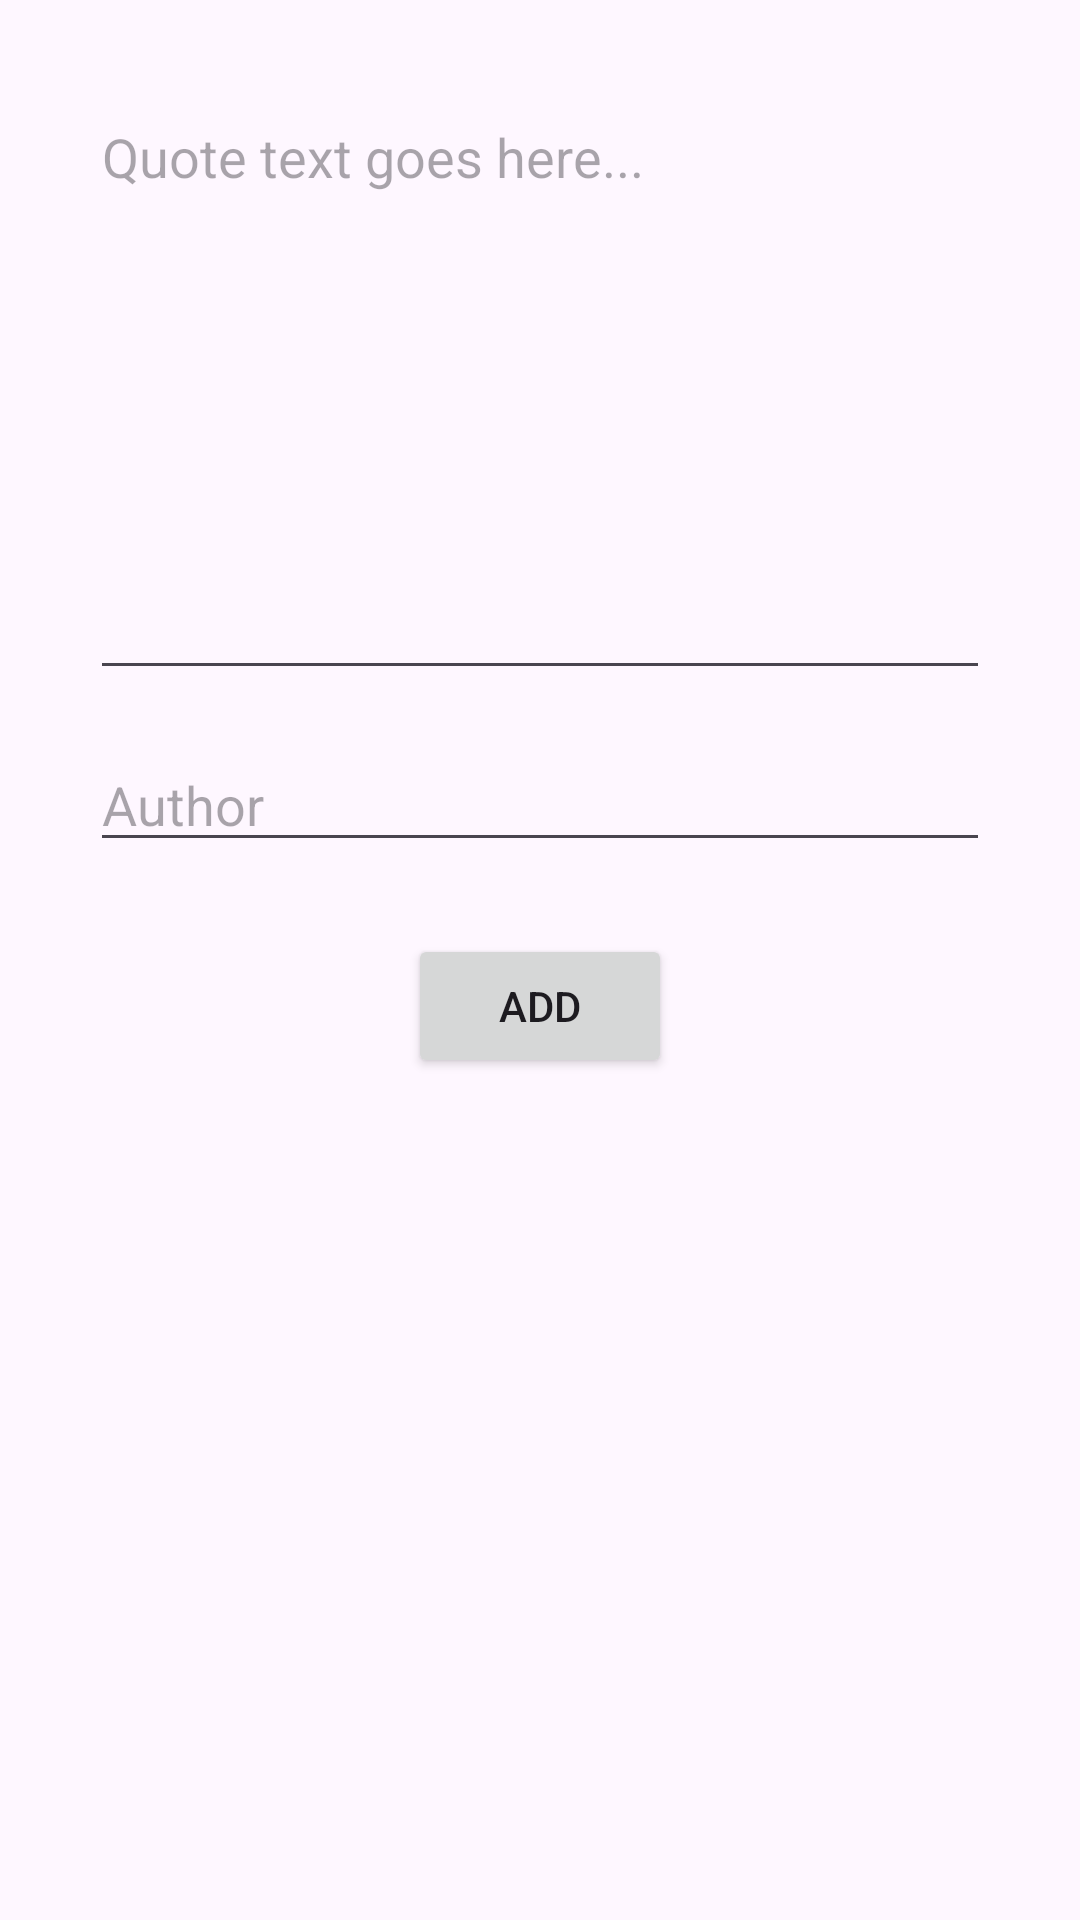

This screen was rendered from an Android layout file. Write that file and the resources it references.
<!-- AndroidManifest.xml: application theme Theme.Mbuh -->
<!-- res/layout/activity_add.xml -->
<?xml version="1.0" encoding="utf-8"?>
<androidx.constraintlayout.widget.ConstraintLayout
    xmlns:android="http://schemas.android.com/apk/res/android"
    xmlns:tools="http://schemas.android.com/tools"
    xmlns:app="http://schemas.android.com/apk/res-auto"
    android:layout_width="match_parent"
    android:layout_height="match_parent"
    tools:context=".AddActivity">

    <EditText
        android:id="@+id/editTextQuote"
        android:layout_width="0dp"
        android:layout_height="200dp"
        android:layout_marginStart="30dp"
        android:layout_marginEnd="30dp"
        android:layout_marginTop="30dp"
        android:hint="Quote text goes here..."
        android:inputType="textMultiLine"
        android:maxLength="1000"
        android:gravity="start"
        app:layout_constraintEnd_toEndOf="parent"
        app:layout_constraintStart_toStartOf="parent"
        app:layout_constraintTop_toTopOf="parent"/>

    <EditText
        android:id="@+id/edittextAuthor"
        android:layout_width="0dp"
        android:layout_height="wrap_content"
        android:layout_marginStart="30dp"
        android:layout_marginEnd="30dp"
        android:layout_marginTop="16dp"
        android:hint="Author"
        app:layout_constraintEnd_toEndOf="parent"
        app:layout_constraintStart_toStartOf="parent"
        app:layout_constraintTop_toBottomOf="@id/editTextQuote"/>

    <Button
        android:id="@+id/addButton"
        android:layout_width="wrap_content"
        android:layout_height="wrap_content"
        android:layout_marginTop="24dp"
        android:text="Add"
        app:layout_constraintEnd_toEndOf="parent"
        app:layout_constraintStart_toStartOf="parent"
        app:layout_constraintTop_toBottomOf="@id/edittextAuthor"/>

</androidx.constraintlayout.widget.ConstraintLayout>
<!-- resources referenced by this layout -->
<resources>
  <style name="Theme.Mbuh" parent="Base.Theme.Mbuh" />
  <style name="Base.Theme.Mbuh" parent="Theme.Material3.DayNight.NoActionBar">
          
          
      </style>
</resources>
